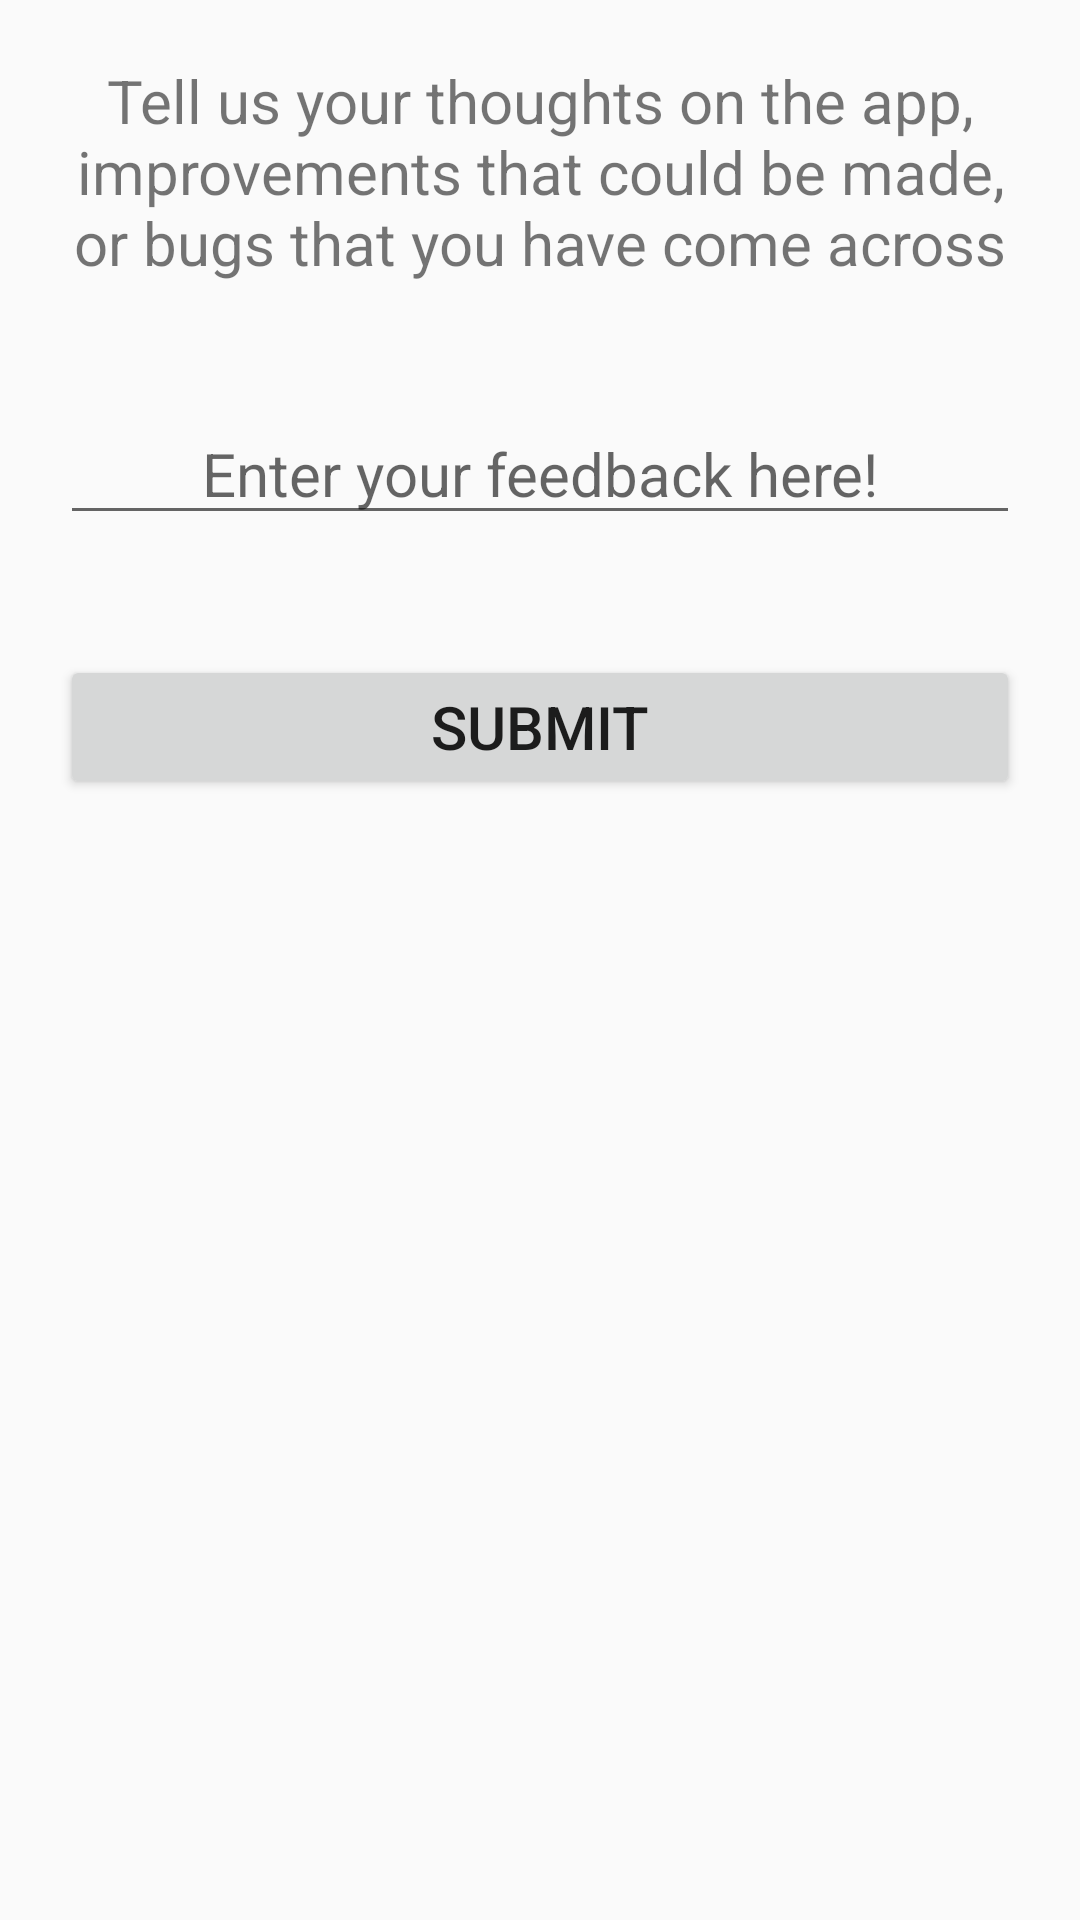

Write the Android layout XML for this screen, with the resource values it uses.
<!-- AndroidManifest.xml: application theme AppTheme -->
<!-- res/layout/content_feedback.xml -->
<android.support.constraint.ConstraintLayout
    xmlns:android="http://schemas.android.com/apk/res/android"
    xmlns:app="http://schemas.android.com/apk/res-auto"
    xmlns:tools="http://schemas.android.com/tools"
    android:layout_width="match_parent"
    android:layout_height="match_parent">

    <ScrollView
        android:layout_width="match_parent"
        android:layout_height="wrap_content">
        <LinearLayout
            android:layout_width="match_parent"
            android:layout_height="wrap_content"
            android:orientation="vertical">
            <TextView
                style="@style/defaultStyle"
                android:text="Tell us your thoughts on the app, improvements that could be made, or bugs that you have come across"/>

            <EditText
                android:id="@+id/feedbackEditText"
                style="@style/defaultStyle"
                android:hint="Enter your feedback here!"/>

            <Button
                android:id="@+id/submitFeedbackButton"
                style="@style/defaultStyle"
                android:text="Submit"/>
        </LinearLayout>
    </ScrollView>


</android.support.constraint.ConstraintLayout>
<!-- resources referenced by this layout -->
<resources>
  <style name="defaultStyle">
          <item name="android:layout_width">match_parent</item>
          <item name="android:layout_height">wrap_content</item>
          <item name="android:layout_margin">20dp</item>
          <item name="android:gravity">center</item>
          <item name="android:textSize">20dp</item>
      </style>
  <style name="AppTheme" parent="Theme.AppCompat.Light.DarkActionBar">
          
          <item name="colorPrimary">@color/colorPrimary</item>
          <item name="colorPrimaryDark">@color/colorPrimaryDark</item>
          <item name="colorAccent">@color/colorAccent</item>
      </style>
  <color name="colorPrimary">#3fcad1</color>
  <color name="colorPrimaryDark">#3fcad1</color>
  <color name="colorAccent">#3fcad1</color>
</resources>
